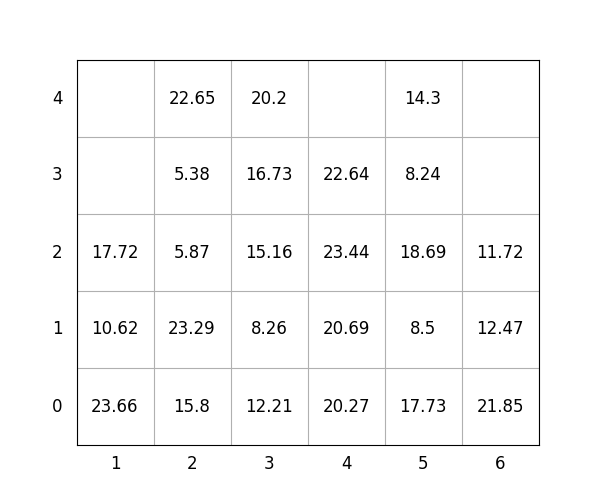

Data behind this chart, as committed beside it:
idx, loc_x, loc_y, loc_z, weight, group, score, seq, reloc, size(ft)
1, 2, 0, 0, 15.8, 0, 15.8, 0, 0, 20
2, 3, 0, 0, 12.21, 0, 12.21, 0, 1.0, 20
3, 5, 0, 0, 17.73, 3, 317.7, 0, 1.0, 20
4, 4, 0, 0, 20.27, 1, 120.3, 0, 0, 20
5, 1, 0, 0, 23.66, 2, 223.7, 0, 1.0, 20
6, 3, 0, 1, 8.26, 0, 8.26, 0, 1.0, 20
7, 4, 0, 1, 20.69, 3, 320.7, 0, 1.0, 20
8, 1, 0, 1, 10.62, 2, 210.6, 1, 1.0, 20
9, 5, 0, 1, 8.5, 3, 308.5, 2, 1.0, 20
10, 3, 0, 2, 15.16, 1, 115.2, 3, 1.0, 20
11, 6, 0, 0, 21.85, 0, 21.85, 4, 1.0, 20
12, 2, 0, 1, 23.29, 0, 23.29, 5, 1.0, 20
13, 4, 0, 2, 23.44, 2, 223.4, 6, 1.0, 20
14, 3, 0, 3, 16.73, 1, 116.7, 7, 1.0, 20
15, 5, 0, 2, 18.69, 2, 218.7, 8, 1.0, 20
16, 2, 0, 2, 5.87, 1, 105.9, 9, 1.0, 20
17, 2, 0, 3, 5.38, 1, 105.4, 10, 1.0, 20
18, 1, 0, 2, 17.72, 2, 217.7, 11, 1.0, 20
19, 3, 0, 4, 20.2, 1, 120.2, 12, 1.0, 20
20, 4, 0, 3, 22.64, 2, 222.6, 13, 1.0, 20
21, 5, 0, 3, 8.24, 3, 308.2, 14, 1.0, 20
22, 6, 0, 1, 12.47, 0, 12.47, 15, 1.0, 20
23, 2, 0, 4, 22.65, 1, 122.7, 16, 1.0, 20
24, 6, 0, 2, 11.72, 1, 111.7, 17, 1.0, 20
25, 5, 0, 4, 14.3, 3, 314.3, 18, 1.0, 20
